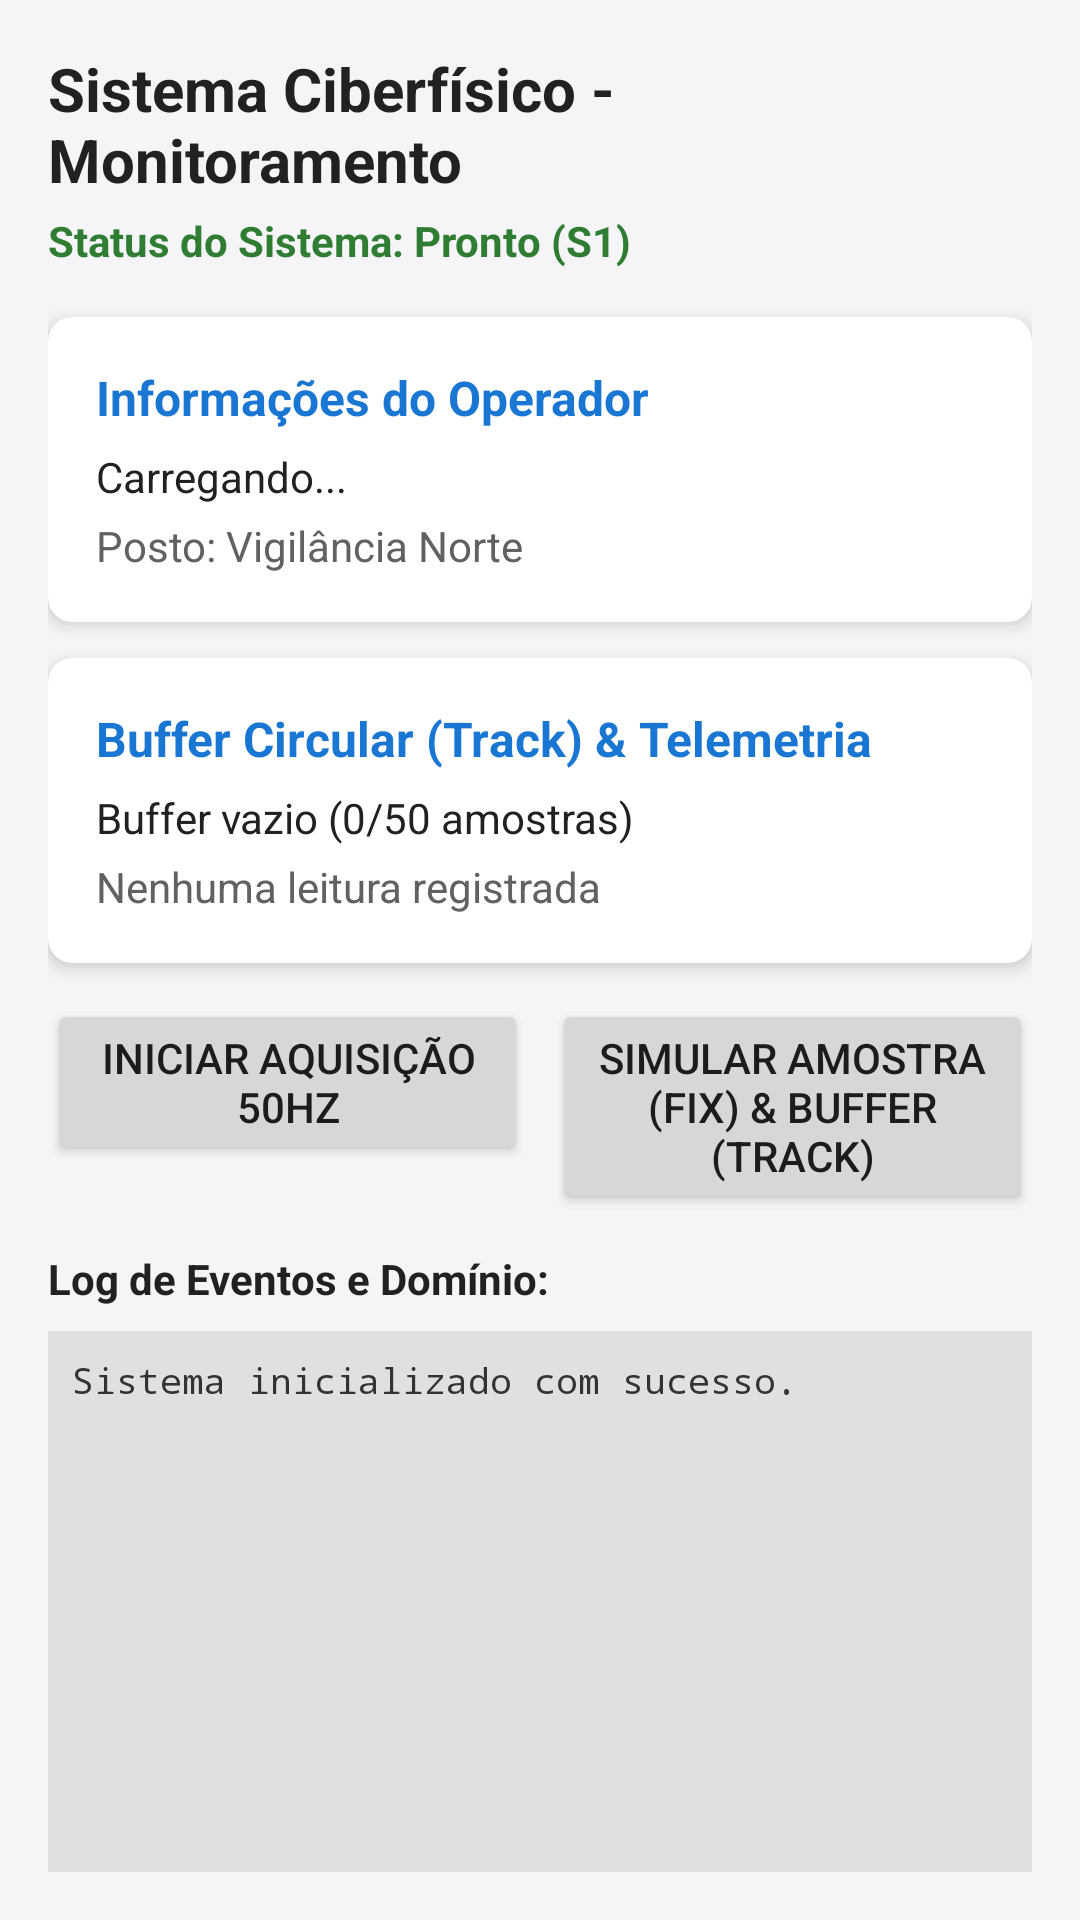

Android layout source for this screen:
<!-- AndroidManifest.xml: application theme Theme.GAT108 -->
<!-- res/layout/activity_main.xml -->
<?xml version="1.0" encoding="utf-8"?>
<androidx.constraintlayout.widget.ConstraintLayout
    xmlns:android="http://schemas.android.com/apk/res/android"
    xmlns:app="http://schemas.android.com/apk/res-auto"
    android:layout_width="match_parent"
    android:layout_height="match_parent"
    android:background="@color/background"
    android:padding="16dp">

    <TextView
        android:id="@+id/tvTitle"
        android:layout_width="0dp"
        android:layout_height="wrap_content"
        android:text="@string/title_dashboard"
        android:textSize="20sp"
        android:textStyle="bold"
        android:textColor="@color/text_primary"
        app:layout_constraintTop_toTopOf="parent"
        app:layout_constraintStart_toStartOf="parent"
        app:layout_constraintEnd_toEndOf="parent" />

    <TextView
        android:id="@+id/tvSystemStatus"
        android:layout_width="0dp"
        android:layout_height="wrap_content"
        android:layout_marginTop="4dp"
        android:text="@string/status_system"
        android:textSize="14sp"
        android:textColor="@color/status_ok"
        android:textStyle="bold"
        app:layout_constraintTop_toBottomOf="@id/tvTitle"
        app:layout_constraintStart_toStartOf="parent"
        app:layout_constraintEnd_toEndOf="parent" />

    <com.google.android.material.card.MaterialCardView
        android:id="@+id/cardWorker"
        android:layout_width="0dp"
        android:layout_height="wrap_content"
        android:layout_marginTop="16dp"
        app:cardCornerRadius="8dp"
        app:cardElevation="3dp"
        app:layout_constraintTop_toBottomOf="@id/tvSystemStatus"
        app:layout_constraintStart_toStartOf="parent"
        app:layout_constraintEnd_toEndOf="parent">

        <LinearLayout
            android:layout_width="match_parent"
            android:layout_height="wrap_content"
            android:orientation="vertical"
            android:padding="16dp">

            <TextView
                android:layout_width="wrap_content"
                android:layout_height="wrap_content"
                android:text="@string/label_operator_info"
                android:textStyle="bold"
                android:textColor="@color/primary"
                android:textSize="16sp" />

            <TextView
                android:id="@+id/tvWorkerInfo"
                android:layout_width="wrap_content"
                android:layout_height="wrap_content"
                android:layout_marginTop="6dp"
                android:textColor="@color/text_primary"
                android:text="@string/loading" />

            <TextView
                android:id="@+id/tvPlaceInfo"
                android:layout_width="wrap_content"
                android:layout_height="wrap_content"
                android:layout_marginTop="4dp"
                android:textColor="@color/text_secondary"
                android:text="@string/default_place" />

        </LinearLayout>
    </com.google.android.material.card.MaterialCardView>

    <com.google.android.material.card.MaterialCardView
        android:id="@+id/cardTelemetry"
        android:layout_width="0dp"
        android:layout_height="wrap_content"
        android:layout_marginTop="12dp"
        app:cardCornerRadius="8dp"
        app:cardElevation="3dp"
        app:layout_constraintTop_toBottomOf="@id/cardWorker"
        app:layout_constraintStart_toStartOf="parent"
        app:layout_constraintEnd_toEndOf="parent">

        <LinearLayout
            android:layout_width="match_parent"
            android:layout_height="wrap_content"
            android:orientation="vertical"
            android:padding="16dp">

            <TextView
                android:layout_width="wrap_content"
                android:layout_height="wrap_content"
                android:text="@string/label_telemetry"
                android:textStyle="bold"
                android:textColor="@color/primary"
                android:textSize="16sp" />

            <TextView
                android:id="@+id/tvTrackStatus"
                android:layout_width="wrap_content"
                android:layout_height="wrap_content"
                android:layout_marginTop="6dp"
                android:textColor="@color/text_primary"
                android:text="@string/empty_buffer" />

            <TextView
                android:id="@+id/tvLastFix"
                android:layout_width="wrap_content"
                android:layout_height="wrap_content"
                android:layout_marginTop="4dp"
                android:textColor="@color/text_secondary"
                android:text="@string/no_readings" />

        </LinearLayout>
    </com.google.android.material.card.MaterialCardView>

    <LinearLayout
        android:id="@+id/layoutActionButtons"
        android:layout_width="0dp"
        android:layout_height="wrap_content"
        android:layout_marginTop="12dp"
        android:orientation="horizontal"
        app:layout_constraintTop_toBottomOf="@id/cardTelemetry"
        app:layout_constraintStart_toStartOf="parent"
        app:layout_constraintEnd_toEndOf="parent">

        <Button
            android:id="@+id/btnToggleService"
            android:layout_width="0dp"
            android:layout_height="wrap_content"
            android:layout_weight="1"
            android:layout_marginEnd="4dp"
            android:text="@string/btn_start_service" />

        <Button
            android:id="@+id/btnSimulateFix"
            android:layout_width="0dp"
            android:layout_height="wrap_content"
            android:layout_weight="1"
            android:layout_marginStart="4dp"
            android:text="@string/btn_test_fix" />
    </LinearLayout>

    <TextView
        android:id="@+id/tvLogTitle"
        android:layout_width="0dp"
        android:layout_height="wrap_content"
        android:layout_marginTop="12dp"
        android:text="@string/txt_log_title"
        android:textStyle="bold"
        android:textColor="@color/text_primary"
        app:layout_constraintTop_toBottomOf="@id/layoutActionButtons"
        app:layout_constraintStart_toStartOf="parent"
        app:layout_constraintEnd_toEndOf="parent" />

    <ScrollView
        android:id="@+id/scrollLog"
        android:layout_width="0dp"
        android:layout_height="0dp"
        android:layout_marginTop="8dp"
        android:background="#E0E0E0"
        android:padding="8dp"
        app:layout_constraintTop_toBottomOf="@id/tvLogTitle"
        app:layout_constraintBottom_toBottomOf="parent"
        app:layout_constraintStart_toStartOf="parent"
        app:layout_constraintEnd_toEndOf="parent">

        <TextView
            android:id="@+id/tvLogContent"
            android:layout_width="match_parent"
            android:layout_height="wrap_content"
            android:fontFamily="monospace"
            android:textSize="12sp"
            android:textColor="#333333"
            android:text="@string/log_init" />
    </ScrollView>

</androidx.constraintlayout.widget.ConstraintLayout>
<!-- resources referenced by this layout -->
<resources>
  <color name="background">#F5F5F7</color>
  <color name="primary">#1976D2</color>
  <color name="status_ok">#2E7D32</color>
  <color name="text_primary">#212121</color>
  <color name="text_secondary">#616161</color>
  <string name="btn_start_service">Iniciar Aquisição 50Hz</string>
  <string name="btn_test_fix">Simular Amostra (Fix) &amp; Buffer (Track)</string>
  <string name="default_place">Posto: Vigilância Norte</string>
  <string name="empty_buffer">Buffer vazio (0/50 amostras)</string>
  <string name="label_operator_info">Informações do Operador</string>
  <string name="label_telemetry">Buffer Circular (Track) &amp; Telemetria</string>
  <string name="loading">Carregando...</string>
  <string name="log_init">Sistema inicializado com sucesso.\n</string>
  <string name="no_readings">Nenhuma leitura registrada</string>
  <string name="status_system">Status do Sistema: Pronto (S1)</string>
  <string name="title_dashboard">Sistema Ciberfísico - Monitoramento</string>
  <string name="txt_log_title">Log de Eventos e Domínio:</string>
  <style name="Theme.GAT108" parent="Theme.MaterialComponents.DayNight.DarkActionBar">
          <item name="colorPrimary">@color/primary</item>
          <item name="colorPrimaryDark">@color/primary_dark</item>
          <item name="colorAccent">@color/accent</item>
      </style>
  <color name="primary_dark">#0D47A1</color>
  <color name="accent">#FF9800</color>
</resources>
